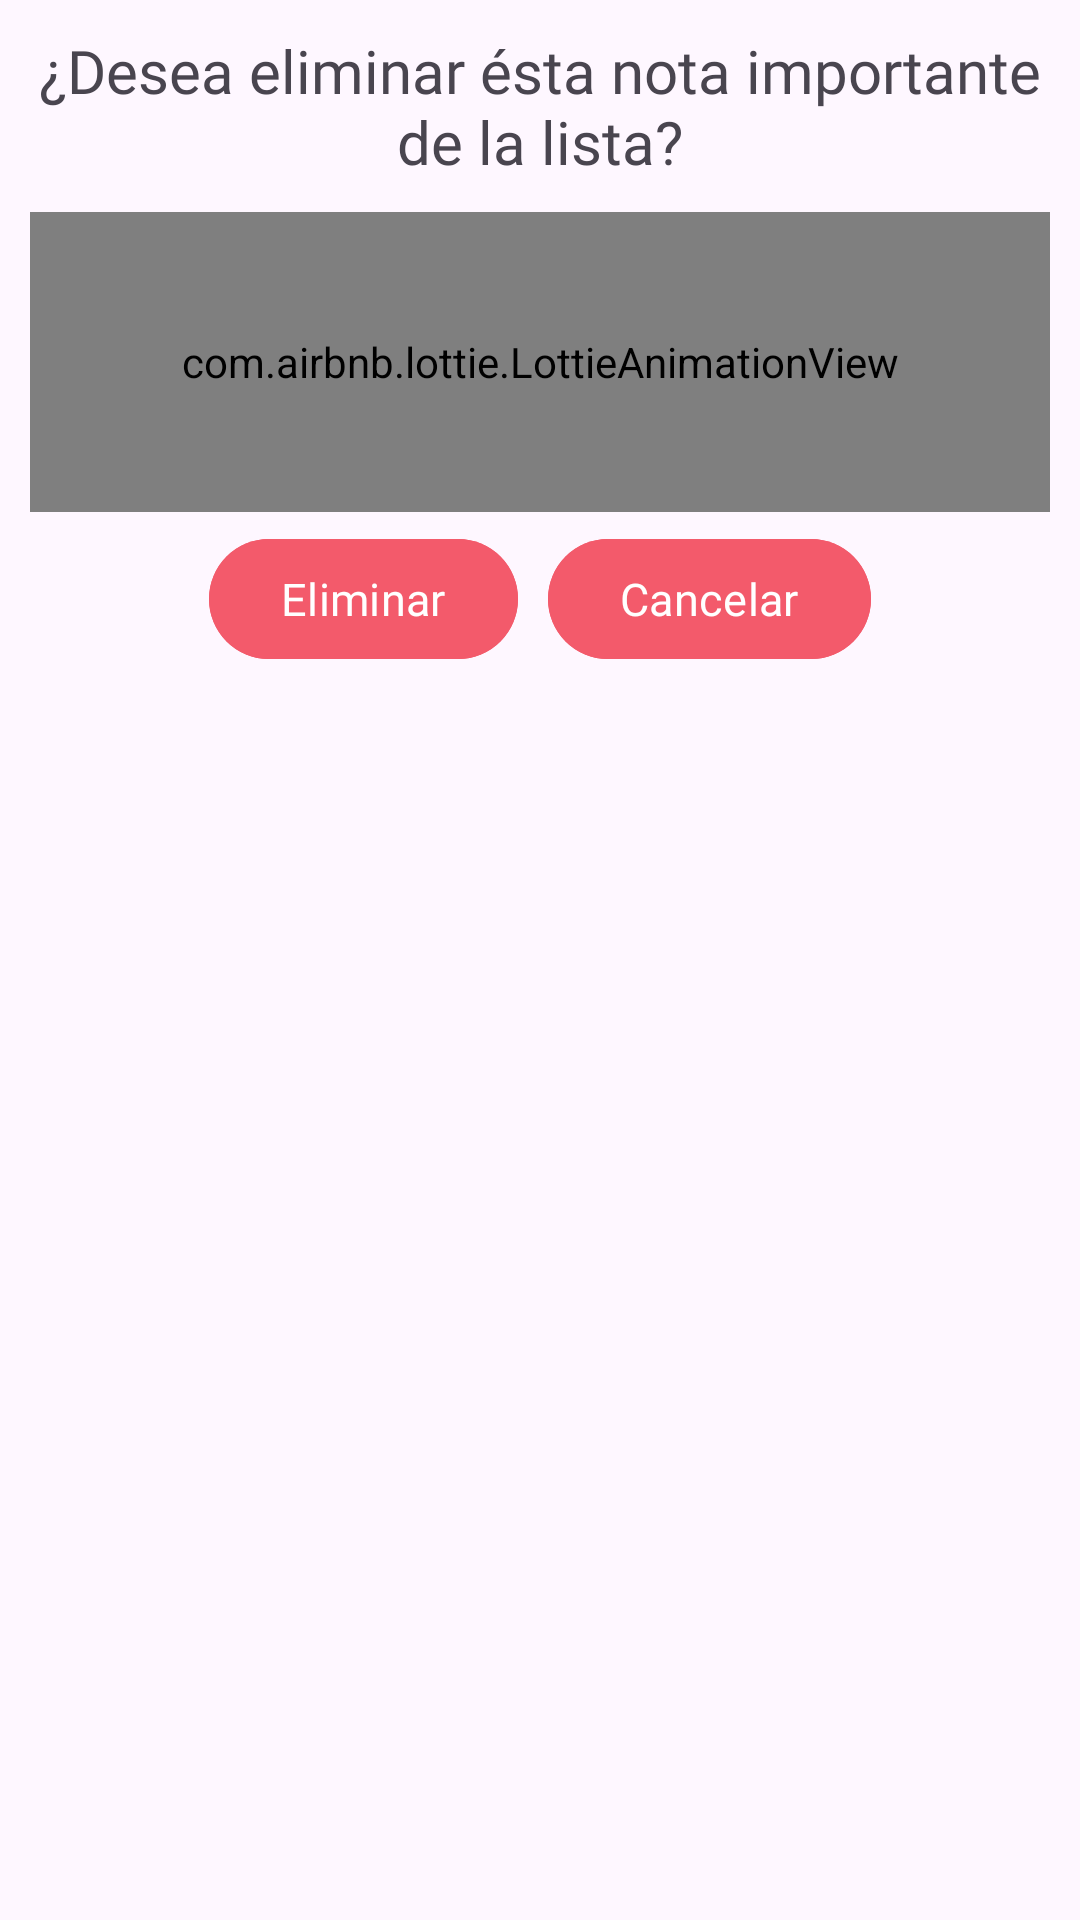

Produce the Android XML layout that renders to this screen, including the resource entries it uses.
<!-- AndroidManifest.xml: application theme Theme.GradesNotes -->
<!-- res/layout/cuadro_dialogo_eliminar_nota_importante.xml -->
<?xml version="1.0" encoding="utf-8"?>
<androidx.appcompat.widget.LinearLayoutCompat
    xmlns:android="http://schemas.android.com/apk/res/android"
    android:layout_width="300dp"
    android:layout_height="wrap_content"
    xmlns:app="http://schemas.android.com/apk/res-auto"
    android:orientation="vertical"
    android:padding="10dp"
    android:layout_gravity="center">

    <TextView
        android:text="@string/EliminarNotaImportanteTXT"
        android:layout_width="match_parent"
        android:layout_height="wrap_content"
        android:textSize="20sp"
        android:fontFamily="@font/raleway_medium"
        android:gravity="center"/>

    <com.airbnb.lottie.LottieAnimationView
        android:layout_width="match_parent"
        android:layout_height="100dp"
        app:lottie_imageAssetsFolder="assets"
        android:layout_marginTop="10dp"
        app:lottie_fileName="book.json"
        app:lottie_loop="true"
        app:lottie_autoPlay="true"/>

    <androidx.appcompat.widget.LinearLayoutCompat
        android:layout_width="match_parent"
        android:layout_height="wrap_content"
        android:orientation="horizontal"
        android:gravity="center"
        android:padding="5dp">

        
        <Button
            android:id="@+id/EliminarNota"
            android:text="@string/EliminarNota"
            android:textSize="15sp"
            android:backgroundTint="@color/red300"
            android:layout_width="wrap_content"
            android:layout_height="wrap_content"
            android:fontFamily="@font/opensans"/>

        
        <Button
            android:id="@+id/EliminarNotaCancelar"
            android:text="@string/EliminarNotaCancelar"
            android:backgroundTint="@color/red300"
            android:layout_width="wrap_content"
            android:layout_height="wrap_content"
            android:textSize="15sp"
            android:layout_marginStart="10dp"
            android:fontFamily="@font/opensans"/>


    </androidx.appcompat.widget.LinearLayoutCompat>

</androidx.appcompat.widget.LinearLayoutCompat>
<!-- resources referenced by this layout -->
<resources>
  <color name="red300">#f35a6b</color>
  <string name="EliminarNota">Eliminar</string>
  <string name="EliminarNotaCancelar">Cancelar</string>
  <string name="EliminarNotaImportanteTXT">¿Desea eliminar ésta nota importante de la lista?</string>
  <style name="Theme.GradesNotes" parent="Base.Theme.GradesNotes" />
  <style name="Base.Theme.GradesNotes" parent="Theme.Material3.DayNight.NoActionBar">
          
          
      </style>
</resources>
